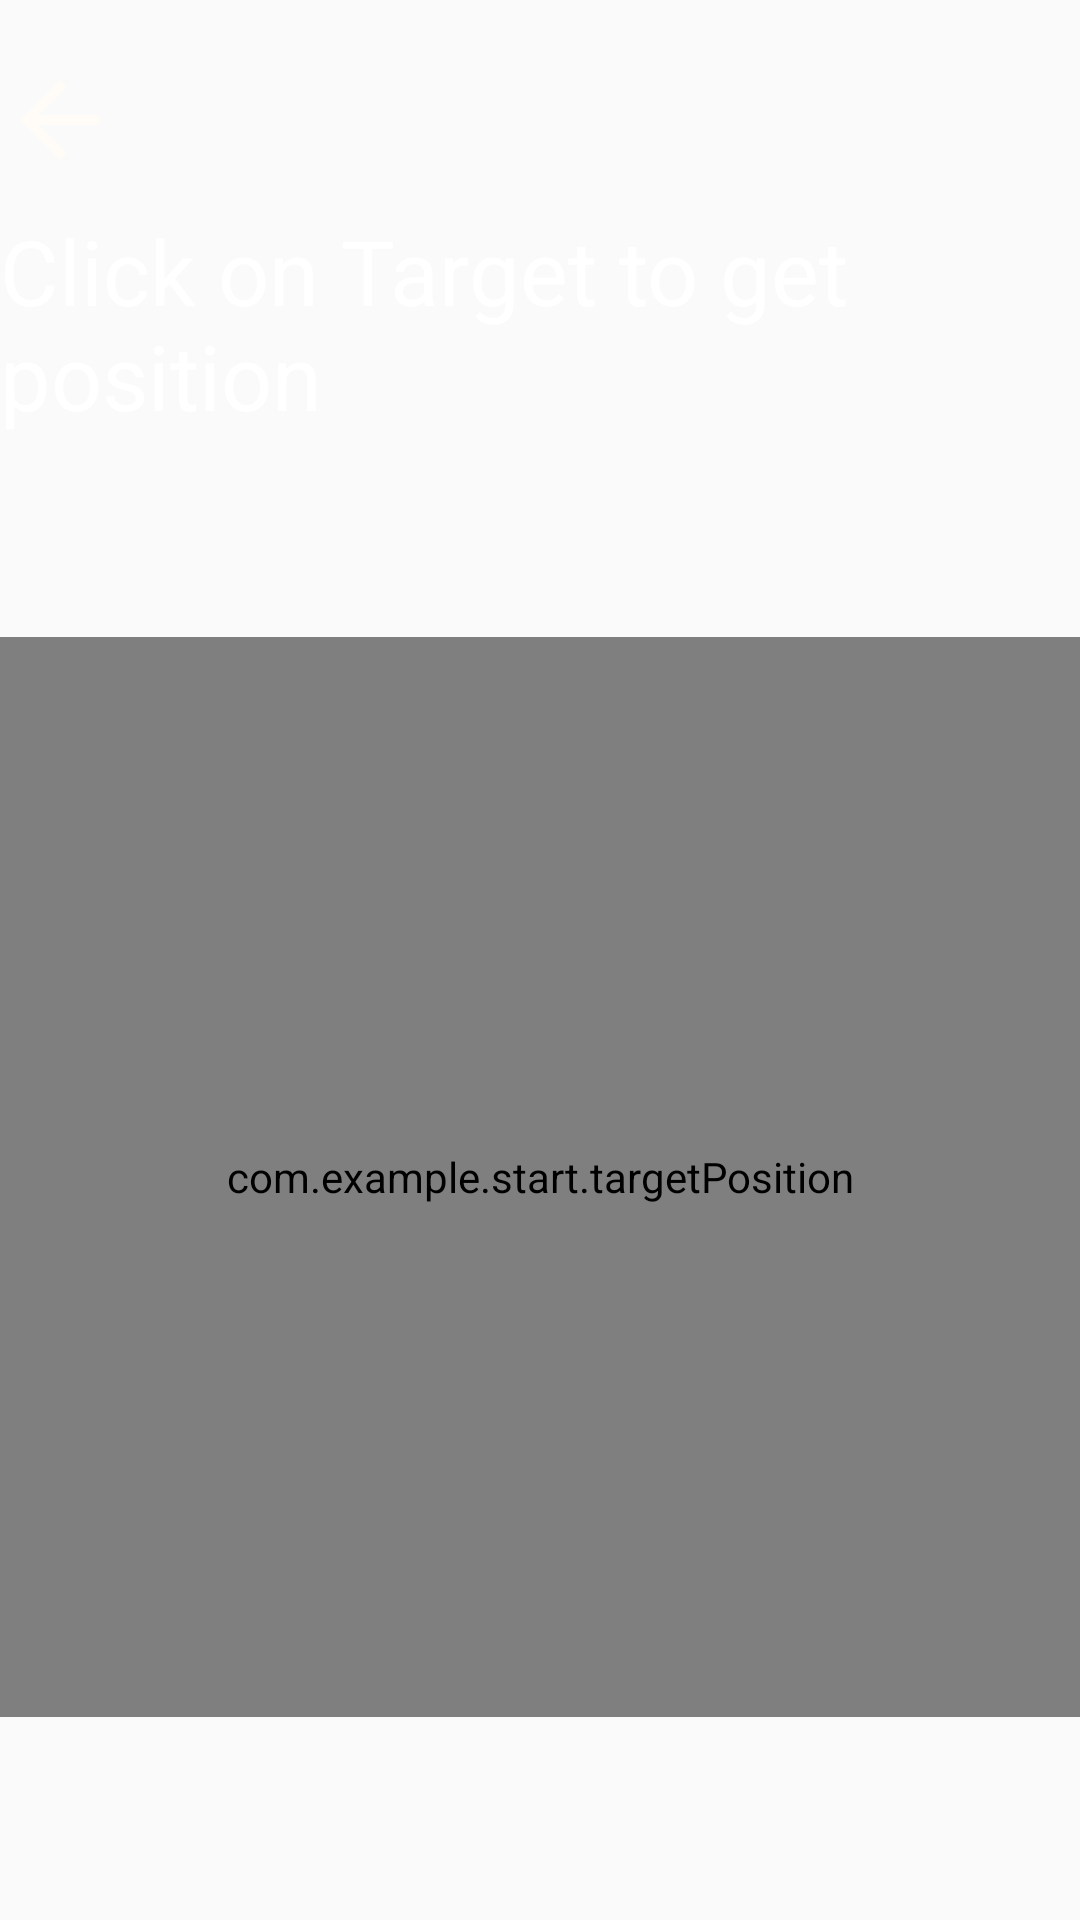

Write the Android layout XML for this screen, with the resource values it uses.
<!-- AndroidManifest.xml: application theme AppTheme -->
<!-- res/layout/content_traget_position.xml -->
<?xml version="1.0" encoding="utf-8"?>
<android.support.constraint.ConstraintLayout xmlns:android="http://schemas.android.com/apk/res/android"
    xmlns:app="http://schemas.android.com/apk/res-auto"
    xmlns:tools="http://schemas.android.com/tools"
    android:layout_width="match_parent"
    android:layout_height="match_parent"
    app:layout_behavior="@string/appbar_scrolling_view_behavior"
    tools:context=".TragetPositionActivity"
    tools:showIn="@layout/activity_traget_position">

    <LinearLayout
        android:id="@+id/linearLayout4"
        android:layout_width="match_parent"
        android:layout_height="wrap_content"
        android:orientation="vertical"
        app:layout_constraintEnd_toEndOf="parent"
        app:layout_constraintHorizontal_bias="0.0"
        app:layout_constraintStart_toStartOf="parent"
        app:layout_constraintTop_toTopOf="parent">

        <Button
            android:id="@+id/button_back"
            android:layout_width="40dp"
            android:layout_height="40dp"
            android:layout_marginTop="20dp"
            android:background="@android:color/transparent"
            android:drawableBottom="@drawable/ic_arrow_back_white" />

        <TextView
            android:id="@+id/t2"
            android:layout_width="wrap_content"
            android:layout_height="wrap_content"
            android:layout_marginTop="10dp"
            android:text="Click on Target to get position"
            android:textColor="#ffff"
            android:textSize="30dp" />
    </LinearLayout>


    <com.example.start.targetPosition
        android:id="@+id/targetPosition"
        android:layout_width="match_parent"
        android:layout_height="360dp"
        android:layout_marginTop="67dp"
        android:background="#fafafa"
        app:layout_constraintTop_toBottomOf="@+id/linearLayout4"
        />




</android.support.constraint.ConstraintLayout>
<!-- res/layout/activity_traget_position.xml (included above) -->
<?xml version="1.0" encoding="utf-8"?>
<android.support.design.widget.CoordinatorLayout xmlns:android="http://schemas.android.com/apk/res/android"
    xmlns:app="http://schemas.android.com/apk/res-auto"
    xmlns:tools="http://schemas.android.com/tools"
    android:background="@drawable/gradientbackground1"
    android:layout_width="match_parent"
    android:layout_height="match_parent"
    tools:context=".TragetPositionActivity">



    <include layout="@layout/content_traget_position" />



</android.support.design.widget.CoordinatorLayout>
<!-- resources referenced by this layout -->
<resources>
  <!-- drawable gradientbackground1 (drawable) -->
  <?xml version="1.0" encoding="utf-8"?>
  <shape xmlns:android="http://schemas.android.com/apk/res/android">
      
          
          
          
          
      <gradient
      android:startColor="#ab47bc"
      android:endColor="#81d4fa"
      android:angle="90"
          android:type="linear"/>
  
  </shape>
  <!-- drawable ic_arrow_back_white (drawable) -->
  <vector android:height="40dp" android:tint="#FFFBF7"
      android:viewportHeight="24.0" android:viewportWidth="24.0"
      android:width="40dp" xmlns:android="http://schemas.android.com/apk/res/android">
      <path android:fillColor="#FF000000" android:pathData="M20,11H7.83l5.59,-5.59L12,4l-8,8 8,8 1.41,-1.41L7.83,13H20v-2z"/>
  </vector>
  <style name="AppTheme" parent="Theme.AppCompat.Light.NoActionBar">
          
          <item name="colorPrimary">@color/colorPrimary</item>
          <item name="colorPrimaryDark">@color/colorPrimaryDark</item>
          <item name="colorAccent">@color/colorAccent</item>
          <item name="android:textColorHint">#fff</item>
          <item name="colorControlNormal">#fafafa</item>
          <item name="colorControlActivated">#009688</item>
          
          <item name="android:windowAnimationStyle">@style/CustomActivityAnimation</item>
      </style>
  <style name="CustomActivityAnimation" parent="@android:style/Animation.Activity">
          <item name="android:activityOpenEnterAnimation">@anim/slide_in_right</item>
          <item name="android:activityOpenExitAnimation">@anim/slide_out_left</item>
          <item name="android:activityCloseEnterAnimation">@anim/slide_in_left</item>
          <item name="android:activityCloseExitAnimation">@anim/slide_out_right</item>
      </style>
  <!-- not gathered from this repository: default colours our renderer supplied (Android Studio template values) -->
  <color name="colorPrimary">#FF6200EE</color>
  <color name="colorPrimaryDark">#FF3700B3</color>
  <color name="colorAccent">#FF03DAC5</color>
</resources>
